Photos from the image-classification dataset "dataset" in the GitHub repository assiri/Vision-Transformer. Its 24 classes are: front or left, front or right, hump, left turn, narrows from left, narrows from right, no horron, no parking, no u-turn, overtaking is forbidden, parking, pedestrian crossing, right or left, right turn, rotor, slow, speed limit 100, speed limit 30, speed limit 40, speed limit 50, speed limit 60, speed limit 80, stop, u-turn.

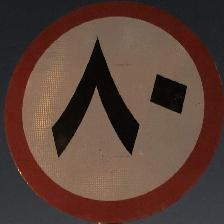
Label: speed limit 80

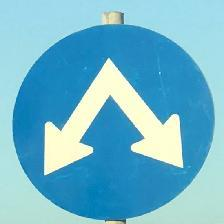
Label: right or left

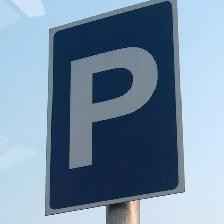
Label: parking

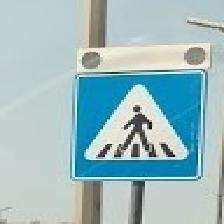
Label: pedestrian crossing

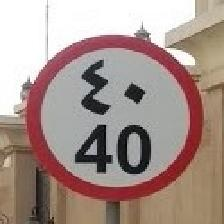
Label: speed limit 40

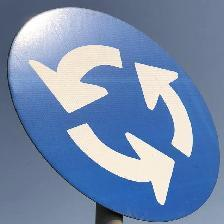
Label: rotor
